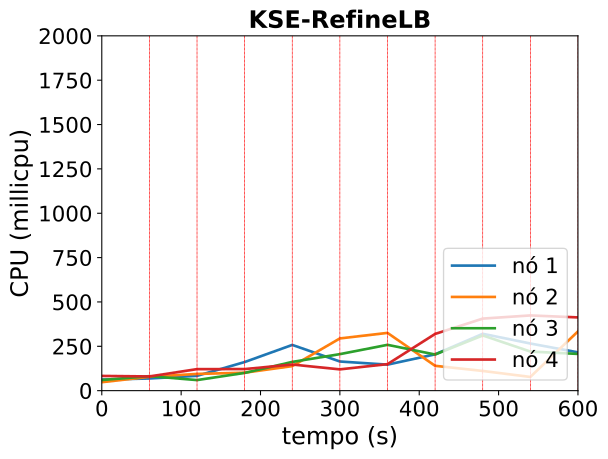

The table this chart was drawn from, first rows:
timestamp, ppgcc-m02_pod_amount, ppgcc-m02_memory, ppgcc-m02_cpu, ppgcc-m03_pod_amount, ppgcc-m03_memory, ppgcc-m03_cpu, ppgcc-m04_pod_amount, ppgcc-m04_memory, ppgcc-m04_cpu, ppgcc-m05_pod_amount, ppgcc-m05_memory, ppgcc-m05_cpu
0, 5, 1223132, 62320125, 5, 1196576, 47645287, 5, 1233120, 59976128, 5, 1248664, 82951614
60, 5, 1278308, 68563431, 5, 1271552, 78117026, 5, 1306512, 81702056, 5, 1286548, 80099832
120, 5, 1314476, 83561273, 5, 1335044, 94300851, 4, 1321296, 59577852, 5, 1326412, 121395258
180, 6, 1397504, 161193743, 5, 1358012, 101254005, 4, 1312188, 99995864, 2, 1337632, 121538354
240, 4, 1492740, 257787587, 5, 1414376, 138297564, 5, 1401816, 162046673, 2, 1217908, 147189022
300, 1, 1273752, 164344104, 8, 1471760, 294382500, 6, 1465932, 205780272, 2, 1232296, 119993800
360, 1, 1175676, 146655661, 8, 1571772, 325546536, 7, 1544372, 258295679, 2, 1235992, 149522282
420, 2, 1272300, 204762771, 3, 1476864, 140072187, 6, 1510012, 203666781, 3, 1339612, 319735588
480, 5, 1437564, 320471667, 3, 1247712, 111081766, 8, 1585968, 311209727, 3, 1478608, 406182849
540, 5, 1464972, 265737157, 3, 1272396, 77293355, 7, 1592860, 220458507, 2, 1430428, 423976623
600, 5, 1445964, 215694390, 5, 1429476, 333957784, 7, 1549564, 207014971, 2, 1391124, 412854351
